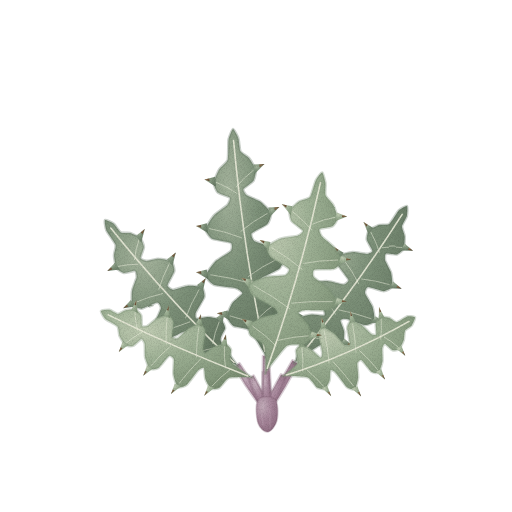
t = 0.00 s
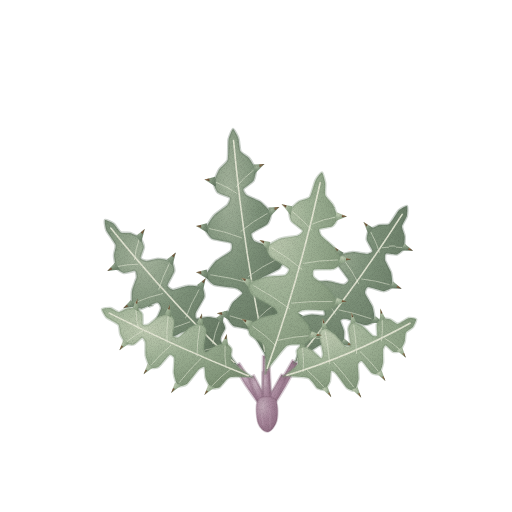
t = 1.43 s
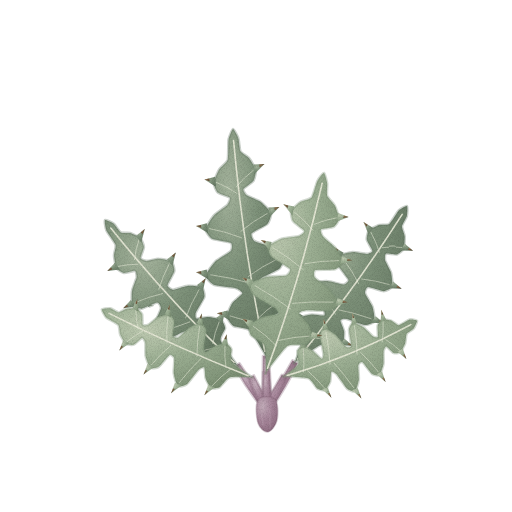
t = 2.85 s
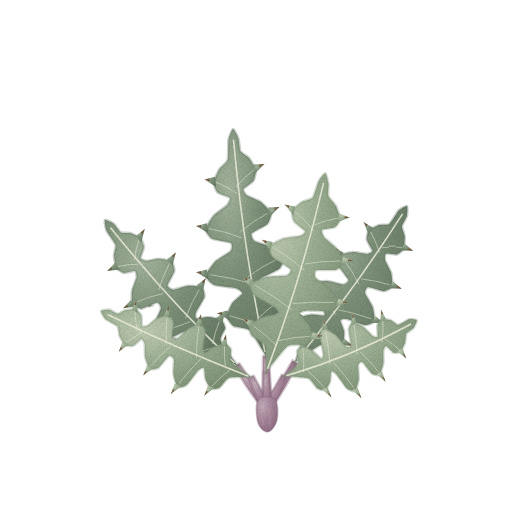
t = 3.80 s
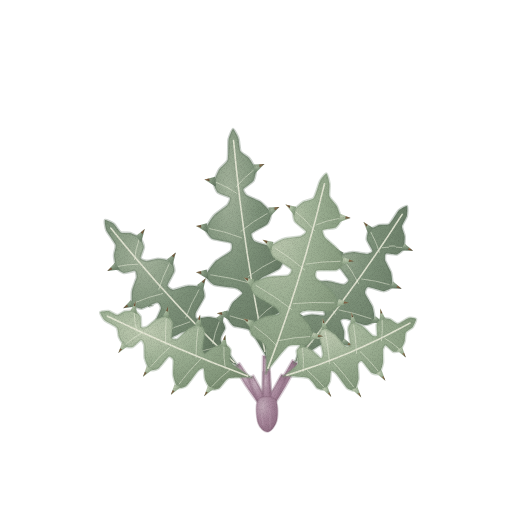
t = 4.75 s
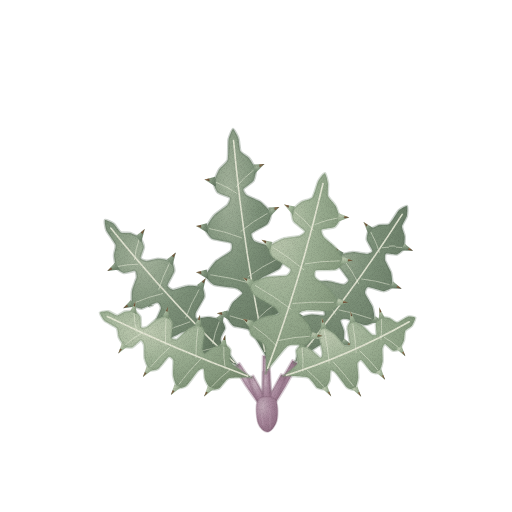
t = 6.18 s

The animated SVG that drew these frames (rendered in a browser with its animation timeline set to each time). Animation: 3 CSS @keyframes rules; one cycle of 7.60 s, repeats indefinitely.

<svg xmlns="http://www.w3.org/2000/svg" viewBox="0 0 512 512" role="img" aria-label="엉겅퀴 — 움직임, 윤곽 없는 수채" data-asset="watercolor-thistle-greens-motion" data-food="thistle-greens" data-style="watercolor" data-variant="motion" stroke-linecap="round" stroke-linejoin="round"><title>엉겅퀴</title><desc>얇고 깊게 갈라진 회녹색 잎 가장자리의 뾰족한 가시와 자줏빛 어린 줄기가 모인 한 줌.</desc><style>[data-asset="watercolor-thistle-greens-motion"] [data-part="left"]{transform-box:view-box;transform-origin:267px 407px;animation:watercolor-thistle-greens-motion-m0 7.6s cubic-bezier(.37,0,.63,1) 0s infinite}[data-asset="watercolor-thistle-greens-motion"] [data-part="right"]{transform-box:view-box;transform-origin:267px 407px;animation:watercolor-thistle-greens-motion-m1 7.6s cubic-bezier(.37,0,.63,1) -2.584s infinite}[data-asset="watercolor-thistle-greens-motion"] [data-part="front"]{transform-box:view-box;transform-origin:267px 407px;animation:watercolor-thistle-greens-motion-m2 7.6s cubic-bezier(.37,0,.63,1) -4.788s infinite}@keyframes watercolor-thistle-greens-motion-m0{0%,100%{rotate:0deg}25%{rotate:0.75deg}75%{rotate:-0.675deg}}@keyframes watercolor-thistle-greens-motion-m1{0%,100%{rotate:0deg}25%{rotate:-0.75deg}75%{rotate:0.675deg}}@keyframes watercolor-thistle-greens-motion-m2{0%,100%{rotate:0deg}25%{rotate:0.6deg}75%{rotate:-0.6deg}}@media (prefers-reduced-motion:reduce){[data-asset="watercolor-thistle-greens-motion"] *{animation:none!important}}</style><defs><radialGradient id="watercolor-thistle-greens-motion-g-stem-soft" cx="0.3" cy="0.26" r="0.84"><stop offset="0" stop-color="#c2acb9"/><stop offset="0.45" stop-color="#a9899d"/><stop offset="0.86" stop-color="#947387"/><stop offset="1" stop-color="#87667a"/></radialGradient><radialGradient id="watercolor-thistle-greens-motion-g-leafBack-soft" cx="0.3" cy="0.26" r="0.84"><stop offset="0" stop-color="#a4b39c"/><stop offset="0.45" stop-color="#7f937b"/><stop offset="0.86" stop-color="#6d806a"/><stop offset="1" stop-color="#627560"/></radialGradient><clipPath id="watercolor-thistle-greens-motion-clip0"><path d="M237 365 C234.8 364.1 216.6 355.4 213.1 354.9 C209.6 354.5 201.2 359.7 199 359.8 C196.9 359.9 190.7 357.8 189.6 356.4 C188.6 355 187.1 346.3 187.1 344.1 C187.1 341.9 189.9 333.7 189.6 332.6 C189.2 331.5 185.3 331.2 183 331.9 C180.8 332.7 167.5 339.9 165 340.4 C162.4 341 155.6 339.4 154.7 337.8 C153.8 336.2 154.4 325.7 154.9 323 C155.5 320.3 160.7 310.2 160.9 308.3 C161.1 306.5 158.9 302.4 157.1 302.5 C155.4 302.5 143.8 308.4 141.6 308.7 C139.3 308.9 133.3 306.7 132.4 305.1 C131.5 303.4 131.6 293.4 132 290.9 C132.3 288.4 136.3 279.3 136.6 277.5 C136.8 275.6 136.2 271.3 135.1 270.9 C133.9 270.5 125.6 273.3 123.9 273 C122.2 272.8 117.3 269.6 116.4 268 C115.5 266.4 114.1 257.7 114 255.6 C113.9 253.4 116.3 247.1 115.6 244.8 C115 242.5 107.4 232.7 106.4 230.4 C105.4 228.1 104.3 220.6 105 220 C105.7 219.4 112.3 222.5 113.8 223.7 C115.2 224.8 119.3 231.5 120.8 232.4 C122.3 233.3 128.4 232.6 130.2 233.1 C132 233.7 139.3 237 140.5 238.3 C141.8 239.6 143.9 245.4 143.9 247.2 C143.9 249 140.4 256.8 140.6 258.1 C140.9 259.4 144.6 260.8 146.3 260.9 C148 261 156.5 258.7 158.8 258.8 C161.2 258.8 170.3 260.5 171.7 261.7 C173.1 262.8 174.7 269 174.3 271.2 C173.9 273.3 167.6 283.6 167.5 285.3 C167.4 287 171.1 289.7 172.9 289.7 C174.7 289.8 184.7 286.1 187.3 285.9 C190 285.6 200.3 286.2 201.9 287.2 C203.4 288.2 204.9 294.5 204.4 296.9 C203.8 299.2 196.5 310.6 195.8 312.6 C195.1 314.6 195.4 318.2 196.5 318.6 C197.7 319 206.1 317 208.4 317.1 C210.6 317.2 219.7 318.9 221.2 320 C222.8 321 225.2 326.4 225.2 328.3 C225.1 330.2 219.6 337 220.7 340.4 C221.7 343.7 235.5 362.7 237 365 C238.5 367.3 239.2 365.9 237 365Z"/></clipPath><linearGradient id="watercolor-thistle-greens-motion-fade3" x1="0" y1="0" x2="1" y2="1"><stop offset="0" stop-color="#627560" stop-opacity="0"/><stop offset="0.4" stop-color="#627560" stop-opacity="0"/><stop offset="1" stop-color="#627560" stop-opacity="0.27"/></linearGradient><radialGradient id="watercolor-thistle-greens-motion-g-thorn-soft" cx="0.3" cy="0.26" r="0.84"><stop offset="0" stop-color="#967855"/><stop offset="0.45" stop-color="#76583d"/><stop offset="0.86" stop-color="#684e37"/><stop offset="1" stop-color="#5f4834"/></radialGradient><clipPath id="watercolor-thistle-greens-motion-clip1"><path d="M295 362 C295.7 359.9 303 342.7 303.1 339.4 C303.2 336.2 296.1 329 295.6 327 C295.2 325 296.6 319.2 298 318.1 C299.5 316.9 308.7 314.7 311.1 314.5 C313.5 314.2 322.9 315.9 324 315.5 C325.2 315 324.7 311.3 323.6 309.2 C322.4 307.2 312.2 295.6 311.1 293.2 C310 290.8 310.3 284.2 311.8 283.1 C313.3 281.9 324.2 280.9 327.2 281.1 C330.1 281.2 341.5 284.6 343.5 284.5 C345.4 284.4 348.9 281.5 348.4 279.8 C348 278 339.1 267.6 338.3 265.4 C337.4 263.2 338 256.7 339.3 255.5 C340.6 254.3 350.2 252.3 352.7 252.1 C355.2 252 364.9 254 366.7 253.9 C368.5 253.8 372.4 252.2 372.4 250.9 C372.4 249.6 367.1 241.6 366.8 239.8 C366.4 237.9 367.7 231.9 368.8 230.6 C369.9 229.2 377.2 225.6 379.1 225 C381 224.4 387.4 225.3 389.2 224 C391 222.6 397.1 212.1 398.7 210.4 C400.3 208.8 406.3 205.5 407 206 C407.7 206.5 407.3 214.4 406.8 216.3 C406.3 218.1 402.2 224.4 402 226.3 C401.8 228.1 404.5 234.4 404.7 236.5 C404.8 238.5 404.4 247.1 403.7 248.8 C403 250.4 398.5 254.1 396.9 254.5 C395.3 255 387 253.2 385.9 253.7 C384.8 254.3 384.7 258.5 385.1 260.3 C385.6 262 390.4 270.4 391.1 272.8 C391.7 275.2 392.9 284.9 392.2 286.6 C391.5 288.3 386 291.2 383.8 291.2 C381.6 291.2 369.8 286.9 368.1 287 C366.4 287.2 364.7 291.4 365.1 293.2 C365.5 295 371.7 304.2 372.5 306.8 C373.4 309.4 375.2 319.5 374.5 321.2 C373.8 322.8 367.5 325.2 364.9 325 C362.4 324.8 348.9 319.3 346.6 318.9 C344.4 318.5 340.6 319.2 340.4 320.4 C340.2 321.5 343.9 329.2 344.1 331.3 C344.4 333.4 344 342.1 343.1 343.6 C342.2 345.1 336.6 347.9 334.5 348.1 C332.5 348.2 324.1 343.8 320.4 345 C316.8 346.3 297.3 360.4 295 362 C292.7 363.6 294.3 364.1 295 362Z"/></clipPath><linearGradient id="watercolor-thistle-greens-motion-fade6" x1="0" y1="0" x2="1" y2="1"><stop offset="0" stop-color="#627560" stop-opacity="0"/><stop offset="0.4" stop-color="#627560" stop-opacity="0"/><stop offset="1" stop-color="#627560" stop-opacity="0.27"/></linearGradient><clipPath id="watercolor-thistle-greens-motion-clip2"><path d="M266 356 C264.5 353.7 253 333.3 250 330.5 C247 327.8 235.6 327.2 233.5 326 C231.3 324.7 226.9 318.6 226.8 316.5 C226.7 314.4 231 305 232.4 302.9 C233.9 300.8 241.9 294.7 242.3 293.4 C242.6 292.1 239.1 289.2 236.5 288.4 C233.9 287.6 216.6 286 213.8 284.8 C211 283.6 205.6 277.7 205.7 275.5 C205.9 273.4 213.2 263.6 215.5 261.3 C217.8 259.1 229.3 252.7 230.7 251 C232.1 249.3 232.6 244 230.9 242.9 C229.1 241.8 214.3 239.9 212 238.7 C209.7 237.4 205.3 231.3 205.5 229.2 C205.7 227 212.1 217.4 214.1 215.2 C216.1 213 225.7 206.8 227.1 205.2 C228.6 203.6 230.7 199 229.9 197.8 C229 196.7 219.3 194 217.8 192.6 C216.3 191.3 213.5 185 213.7 182.8 C213.8 180.7 218 171.3 219.3 169.2 C220.6 167.1 226.8 162.6 227.7 159.9 C228.5 157.2 228.1 142.7 228.5 139.8 C229 137 232.1 129.1 233 129 C233.9 128.9 237.8 136.4 238.4 138.4 C239.1 140.5 239.5 149.5 240.5 151.3 C241.5 153.1 247.7 156.5 249.1 158.2 C250.5 159.9 255.4 167.9 255.8 170 C256.2 172 254.6 179 253.5 180.7 C252.3 182.5 244 187.8 243.4 189.2 C242.8 190.5 245.5 194.4 247.1 195.6 C248.6 196.7 258.3 200.1 260.5 201.7 C262.7 203.3 270.4 210.9 271 213 C271.6 215 269.2 222 267.4 223.9 C265.7 225.7 253 231.6 251.8 233.1 C250.6 234.7 252.4 239.7 254.2 240.9 C255.9 242.1 267.8 245.1 270.5 246.6 C273.1 248.2 282.6 255.5 283.4 257.5 C284.3 259.5 281.6 266.6 279.6 268.5 C277.6 270.4 263.2 276.7 261.2 278.1 C259.2 279.6 257.2 283.2 258.1 284.4 C258.9 285.5 268.2 289.1 270.2 290.7 C272.3 292.3 279.8 299.9 280.6 302 C281.4 304 280.2 310.9 278.9 312.6 C277.6 314.4 267.9 317.4 266.7 321.4 C265.5 325.3 266.1 352.8 266 356 C265.9 359.2 267.5 358.3 266 356Z"/></clipPath><linearGradient id="watercolor-thistle-greens-motion-fade8" x1="0" y1="0" x2="1" y2="1"><stop offset="0" stop-color="#627560" stop-opacity="0"/><stop offset="0.4" stop-color="#627560" stop-opacity="0"/><stop offset="1" stop-color="#627560" stop-opacity="0.27"/></linearGradient><radialGradient id="watercolor-thistle-greens-motion-g-leaf-soft" cx="0.3" cy="0.26" r="0.84"><stop offset="0" stop-color="#becab1"/><stop offset="0.45" stop-color="#9eb195"/><stop offset="0.86" stop-color="#889c80"/><stop offset="1" stop-color="#7b8f73"/></radialGradient><clipPath id="watercolor-thistle-greens-motion-clip3"><path d="M251 377 C249 377.1 232 376.8 229.2 377.8 C226.3 378.8 221 386.8 219.4 387.8 C217.7 388.8 212.2 389.5 211 388.7 C209.7 387.9 206 380.9 205.4 379 C204.7 377.1 204.6 368.8 203.9 368 C203.3 367.2 200.1 368.6 198.5 370.1 C196.9 371.7 188.5 383.4 186.6 385 C184.7 386.5 178.9 388 177.6 387.1 C176.4 386.1 173.8 376.9 173.4 374.3 C173.1 371.8 174.2 360.9 173.8 359.2 C173.4 357.5 170.4 355.1 169 355.9 C167.6 356.7 160.1 366.7 158.3 367.9 C156.6 369.1 151.1 369.8 149.9 368.8 C148.6 367.9 145.6 359.5 145.1 357.2 C144.7 354.9 145 345.6 144.7 343.9 C144.4 342.3 142.5 338.9 141.4 339.1 C140.4 339.3 134.6 345.3 133.1 345.9 C131.6 346.5 126.6 346.1 125.4 345.2 C124.1 344.2 120.3 337.7 119.5 336 C118.8 334.3 118.8 328 117.5 326.4 C116.2 324.8 106.9 320.4 105.4 319 C103.9 317.6 100.6 311.8 101 311 C101.4 310.2 107.9 309.6 109.4 309.8 C110.9 310.1 116.3 313.8 117.8 313.9 C119.3 313.9 124.1 310.6 125.7 310.2 C127.3 309.8 134.3 309.3 135.7 309.8 C137.2 310.2 140.7 314 141.3 315.5 C141.8 317 141.4 325.1 142 326 C142.6 327 146.1 326.5 147.5 325.8 C148.9 325.1 155.1 319.4 157 318.4 C158.9 317.4 166.8 314.8 168.3 315.1 C169.8 315.5 173 320 173.3 322 C173.7 324 171.7 335.4 172.1 336.9 C172.6 338.4 176.3 339 177.8 338.3 C179.3 337.5 186.2 330.1 188.3 328.8 C190.3 327.4 198.8 323.5 200.3 323.7 C201.9 323.9 204.9 328.7 205.2 330.9 C205.4 333.2 203 346.1 203 348.1 C203 350.1 204.3 353.1 205.4 352.9 C206.4 352.8 212.5 347.6 214.4 346.8 C216.2 345.9 223.9 343.7 225.4 344 C227 344.2 230.5 347.9 231 349.6 C231.5 351.3 229.1 359.5 230.9 362 C232.8 364.5 249.2 375.6 251 377 C252.8 378.4 253 376.9 251 377Z"/></clipPath><linearGradient id="watercolor-thistle-greens-motion-fade11" x1="0" y1="0" x2="1" y2="1"><stop offset="0" stop-color="#7b8f73" stop-opacity="0"/><stop offset="0.4" stop-color="#7b8f73" stop-opacity="0"/><stop offset="1" stop-color="#7b8f73" stop-opacity="0.27"/></linearGradient><clipPath id="watercolor-thistle-greens-motion-clip4"><path d="M284 376 C285.3 374.9 296.5 366.4 297.7 364.1 C298.8 361.8 296.3 352.5 296.6 350.8 C297 349.2 300 345.7 301.4 345.7 C302.8 345.6 310.3 349.1 312.1 350.3 C313.8 351.4 320 357.9 321 358.2 C321.9 358.5 322.9 355.5 322.8 353.3 C322.6 351.2 319.3 337 319.4 334.6 C319.4 332.2 321.9 327.4 323.3 327.4 C324.7 327.4 332.9 332.7 334.9 334.3 C336.9 336 343.9 344.9 345.4 345.9 C346.8 346.8 350.2 346.6 350.5 345 C350.7 343.4 347.9 330.7 348.1 328.6 C348.2 326.4 350.8 321.8 352.1 321.6 C353.5 321.4 360.9 324.9 362.7 326.2 C364.5 327.4 370.7 334.2 372 335.1 C373.3 335.9 376.6 336.7 377 335.7 C377.4 334.7 376.3 325.8 376.7 324.2 C377.1 322.5 379.9 318.6 381.2 318.1 C382.4 317.7 388.7 318.7 390.2 319.2 C391.8 319.7 396 323.8 397.7 323.7 C399.4 323.6 407 318.4 408.6 317.9 C410.3 317.5 415.6 318.2 416 319 C416.4 319.8 413.5 325.9 412.6 327.1 C411.7 328.3 406.6 330.9 405.9 332.2 C405.1 333.5 405 339.9 404.5 341.6 C403.9 343.3 400.8 349.8 399.8 350.7 C398.7 351.6 394.4 352.1 393.1 351.6 C391.8 351.1 386.5 345.3 385.6 345.1 C384.7 344.9 383.2 348.2 382.9 349.8 C382.7 351.4 383.3 360.4 383 362.6 C382.6 364.8 380.2 372.8 379.2 373.8 C378.2 374.7 373.3 373.9 371.7 372.8 C370.1 371.6 363.3 361.9 362 361.1 C360.7 360.3 358.1 362.6 357.8 364.2 C357.5 365.8 358.8 376.1 358.5 378.5 C358.3 380.9 356.1 389.4 355 390.3 C354 391.2 348.7 389.5 346.9 387.9 C345.2 386.3 337.4 374.8 335.9 373.3 C334.5 371.7 331.5 370.2 331 370.9 C330.4 371.6 330.4 379.4 329.9 381.1 C329.3 382.8 326.1 388.9 324.9 389.6 C323.8 390.2 318.8 389.1 317.2 388.1 C315.7 387 311.2 379 308.2 377.9 C305.1 376.8 286.2 376.2 284 376 C281.8 375.8 282.7 377.1 284 376Z"/></clipPath><linearGradient id="watercolor-thistle-greens-motion-fade13" x1="0" y1="0" x2="1" y2="1"><stop offset="0" stop-color="#7b8f73" stop-opacity="0"/><stop offset="0.4" stop-color="#7b8f73" stop-opacity="0"/><stop offset="1" stop-color="#7b8f73" stop-opacity="0.27"/></linearGradient><clipPath id="watercolor-thistle-greens-motion-clip5"><path d="M266 372 C265.9 369.6 266.4 349.2 265 345.8 C263.6 342.4 252.3 337.1 250.9 335.2 C249.5 333.3 248.5 326.8 249.6 325.1 C250.7 323.5 260.2 318.1 262.8 317.1 C265.4 316.1 276.9 314.8 278 314 C279.1 313.1 276.9 309.3 274.6 307.6 C272.4 305.8 255.6 297 253.3 294.9 C250.9 292.7 248.3 285.7 249.5 284.1 C250.7 282.4 262.7 277.8 266.1 277 C269.5 276.2 284.1 276.1 286.3 275.4 C288.4 274.6 291.1 270.5 289.8 268.8 C288.5 267.1 273.7 259.1 271.8 257.1 C269.8 255 267.5 248.1 268.5 246.4 C269.5 244.7 279.5 239.5 282.3 238.6 C285.1 237.6 297.1 236.6 299.1 235.9 C301.1 235.2 304.8 232.3 304.2 230.9 C303.7 229.6 294.1 223 292.9 221.1 C291.7 219.3 290.5 212.7 291.2 210.9 C291.9 209.1 298.6 203 300.5 201.8 C302.3 200.5 310 199.4 311.6 197.4 C313.1 195.5 316.4 182.9 317.6 180.6 C318.7 178.4 323.1 172.7 324 173 C324.9 173.3 326.9 181.3 327.2 183.4 C327.5 185.5 326.5 193.7 327.2 195.7 C327.9 197.8 333.7 203.4 334.8 205.5 C335.9 207.6 339.2 216.7 339.1 218.6 C339.1 220.6 335.6 225.8 333.9 226.8 C332.2 227.8 322 228.6 321 229.5 C320 230.4 321.7 235 323 236.6 C324.3 238.3 333.5 245.5 335.4 247.8 C337.2 250.1 342.8 259.8 342.8 261.8 C342.8 263.8 337.7 268.6 335.2 269.3 C332.7 270.1 317.3 269.3 315.4 270 C313.6 270.8 313.5 275.7 314.8 277.4 C316.1 279.2 327.2 286.8 329.4 289.2 C331.5 291.6 338 301.6 338 303.6 C338 305.6 331.9 310 328.8 310.6 C325.8 311.3 308 310 305.2 310.2 C302.5 310.5 298.6 312.5 298.8 313.8 C299.1 315 306.7 321.9 308 324 C309.2 326.1 312.7 335.3 312.4 337.2 C312.1 339.1 307 343.8 304.7 344.6 C302.4 345.4 290.8 343.5 287.3 346 C283.7 348.5 267.9 369.6 266 372 C264.1 374.4 266.1 374.4 266 372Z"/></clipPath><linearGradient id="watercolor-thistle-greens-motion-fade15" x1="0" y1="0" x2="1" y2="1"><stop offset="0" stop-color="#7b8f73" stop-opacity="0"/><stop offset="0.4" stop-color="#7b8f73" stop-opacity="0"/><stop offset="1" stop-color="#7b8f73" stop-opacity="0.27"/></linearGradient><filter id="watercolor-thistle-greens-motion-fx" filterUnits="userSpaceOnUse" x="0" y="0" width="512" height="512" color-interpolation-filters="sRGB"><feTurbulence type="fractalNoise" baseFrequency="0.05" numOctaves="2" seed="7" result="w"/><feDisplacementMap in="SourceGraphic" in2="w" scale="1.4" xChannelSelector="R" yChannelSelector="G" result="d"/><feTurbulence type="fractalNoise" baseFrequency="1.35" numOctaves="2" seed="3" result="n"/><feColorMatrix in="n" type="matrix" values="0 0 0 0 0 0 0 0 0 0 0 0 0 0 0 0.24 0 0 0 -0.101" result="na"/><feComposite in="na" in2="d" operator="in" result="g"/><feMerge><feMergeNode in="d"/><feMergeNode in="g"/></feMerge></filter></defs><g filter="url(#watercolor-thistle-greens-motion-fx)"><g data-part="far-left"><path d="M263.3 409.6 Q247 389.6 234.6 366.7 L239.4 363.3 Q253.1 385.2 270.7 404.4Z" fill="url(#watercolor-thistle-greens-motion-g-stem-soft)" stroke="#87667a" stroke-width="2.6" stroke-opacity="0.32"/><path d="M237 365 C234.8 364.1 216.6 355.4 213.1 354.9 C209.6 354.5 201.2 359.7 199 359.8 C196.9 359.9 190.7 357.8 189.6 356.4 C188.6 355 187.1 346.3 187.1 344.1 C187.1 341.9 189.9 333.7 189.6 332.6 C189.2 331.5 185.3 331.2 183 331.9 C180.8 332.7 167.5 339.9 165 340.4 C162.4 341 155.6 339.4 154.7 337.8 C153.8 336.2 154.4 325.7 154.9 323 C155.5 320.3 160.7 310.2 160.9 308.3 C161.1 306.5 158.9 302.4 157.1 302.5 C155.4 302.5 143.8 308.4 141.6 308.7 C139.3 308.9 133.3 306.7 132.4 305.1 C131.5 303.4 131.6 293.4 132 290.9 C132.3 288.4 136.3 279.3 136.6 277.5 C136.8 275.6 136.2 271.3 135.1 270.9 C133.9 270.5 125.6 273.3 123.9 273 C122.2 272.8 117.3 269.6 116.4 268 C115.5 266.4 114.1 257.7 114 255.6 C113.9 253.4 116.3 247.1 115.6 244.8 C115 242.5 107.4 232.7 106.4 230.4 C105.4 228.1 104.3 220.6 105 220 C105.7 219.4 112.3 222.5 113.8 223.7 C115.2 224.8 119.3 231.5 120.8 232.4 C122.3 233.3 128.4 232.6 130.2 233.1 C132 233.7 139.3 237 140.5 238.3 C141.8 239.6 143.9 245.4 143.9 247.2 C143.9 249 140.4 256.8 140.6 258.1 C140.9 259.4 144.6 260.8 146.3 260.9 C148 261 156.5 258.7 158.8 258.8 C161.2 258.8 170.3 260.5 171.7 261.7 C173.1 262.8 174.7 269 174.3 271.2 C173.9 273.3 167.6 283.6 167.5 285.3 C167.4 287 171.1 289.7 172.9 289.7 C174.7 289.8 184.7 286.1 187.3 285.9 C190 285.6 200.3 286.2 201.9 287.2 C203.4 288.2 204.9 294.5 204.4 296.9 C203.8 299.2 196.5 310.6 195.8 312.6 C195.1 314.6 195.4 318.2 196.5 318.6 C197.7 319 206.1 317 208.4 317.1 C210.6 317.2 219.7 318.9 221.2 320 C222.8 321 225.2 326.4 225.2 328.3 C225.1 330.2 219.6 337 220.7 340.4 C221.7 343.7 235.5 362.7 237 365 C238.5 367.3 239.2 365.9 237 365Z" fill="url(#watercolor-thistle-greens-motion-g-leafBack-soft)" stroke="#627560" stroke-width="2.6" stroke-opacity="0.32"/><g clip-path="url(#watercolor-thistle-greens-motion-clip0)"><path d="M237 365 C234.8 364.1 216.6 355.4 213.1 354.9 C209.6 354.5 201.2 359.7 199 359.8 C196.9 359.9 190.7 357.8 189.6 356.4 C188.6 355 187.1 346.3 187.1 344.1 C187.1 341.9 189.9 333.7 189.6 332.6 C189.2 331.5 185.3 331.2 183 331.9 C180.8 332.7 167.5 339.9 165 340.4 C162.4 341 155.6 339.4 154.7 337.8 C153.8 336.2 154.4 325.7 154.9 323 C155.5 320.3 160.7 310.2 160.9 308.3 C161.1 306.5 158.9 302.4 157.1 302.5 C155.4 302.5 143.8 308.4 141.6 308.7 C139.3 308.9 133.3 306.7 132.4 305.1 C131.5 303.4 131.6 293.4 132 290.9 C132.3 288.4 136.3 279.3 136.6 277.5 C136.8 275.6 136.2 271.3 135.1 270.9 C133.9 270.5 125.6 273.3 123.9 273 C122.2 272.8 117.3 269.6 116.4 268 C115.5 266.4 114.1 257.7 114 255.6 C113.9 253.4 116.3 247.1 115.6 244.8 C115 242.5 107.4 232.7 106.4 230.4 C105.4 228.1 104.3 220.6 105 220 C105.7 219.4 112.3 222.5 113.8 223.7 C115.2 224.8 119.3 231.5 120.8 232.4 C122.3 233.3 128.4 232.6 130.2 233.1 C132 233.7 139.3 237 140.5 238.3 C141.8 239.6 143.9 245.4 143.9 247.2 C143.9 249 140.4 256.8 140.6 258.1 C140.9 259.4 144.6 260.8 146.3 260.9 C148 261 156.5 258.7 158.8 258.8 C161.2 258.8 170.3 260.5 171.7 261.7 C173.1 262.8 174.7 269 174.3 271.2 C173.9 273.3 167.6 283.6 167.5 285.3 C167.4 287 171.1 289.7 172.9 289.7 C174.7 289.8 184.7 286.1 187.3 285.9 C190 285.6 200.3 286.2 201.9 287.2 C203.4 288.2 204.9 294.5 204.4 296.9 C203.8 299.2 196.5 310.6 195.8 312.6 C195.1 314.6 195.4 318.2 196.5 318.6 C197.7 319 206.1 317 208.4 317.1 C210.6 317.2 219.7 318.9 221.2 320 C222.8 321 225.2 326.4 225.2 328.3 C225.1 330.2 219.6 337 220.7 340.4 C221.7 343.7 235.5 362.7 237 365 C238.5 367.3 239.2 365.9 237 365Z" fill="url(#watercolor-thistle-greens-motion-fade3)"/><path d="M234.03 362.40 Q168.47 300.10 110.79 227.99" fill="none" stroke="#eaecda" stroke-width="1.6" opacity="0.9"/><path d="M217.05 347.36 Q204.47 349.53 191.88 354.36" fill="none" stroke="#eaecda" stroke-width="0.7" opacity="0.78"/><path d="M212.80 343.54 Q214.56 332.66 219.17 321.83" fill="none" stroke="#eaecda" stroke-width="0.7" opacity="0.78"/><path d="M189.69 321.89 Q174.15 326.76 157.91 334.91" fill="none" stroke="#eaecda" stroke-width="0.7" opacity="0.78"/><path d="M185.63 317.90 Q190.58 304.11 198.92 289.89" fill="none" stroke="#eaecda" stroke-width="0.7" opacity="0.78"/><path d="M162.54 293.57 Q149.05 296.57 135.11 302.63" fill="none" stroke="#eaecda" stroke-width="0.7" opacity="0.78"/><path d="M158.77 289.31 Q162.51 276.63 169.21 263.90" fill="none" stroke="#eaecda" stroke-width="0.7" opacity="0.78"/><path d="M137.97 264.23 Q127.99 264.04 118.09 266.42" fill="none" stroke="#eaecda" stroke-width="0.7" opacity="0.78"/><path d="M134.46 259.74 Q135.55 249.46 138.93 239.76" fill="none" stroke="#eaecda" stroke-width="0.7" opacity="0.78"/></g><path d="M193.75 357.44 L180.09 359.79 L187.50 351.72Z" fill="url(#watercolor-thistle-greens-motion-g-leafBack-soft)"/><path d="M222.35 323.71 L225.00 311.22 L216.15 317.96Z" fill="url(#watercolor-thistle-greens-motion-g-leafBack-soft)"/><path d="M158.68 338.98 L145.32 341.07 L152.77 332.96Z" fill="url(#watercolor-thistle-greens-motion-g-leafBack-soft)"/><path d="M202.84 291.09 L205.79 278.33 L196.98 285.02Z" fill="url(#watercolor-thistle-greens-motion-g-leafBack-soft)"/><path d="M136.21 306.40 L123.23 308.15 L130.73 299.99Z" fill="url(#watercolor-thistle-greens-motion-g-leafBack-soft)"/><path d="M172.48 265.70 L175.82 252.58 L167.06 259.23Z" fill="url(#watercolor-thistle-greens-motion-g-leafBack-soft)"/><path d="M120.00 269.45 L107.33 270.92 L114.87 262.72Z" fill="url(#watercolor-thistle-greens-motion-g-leafBack-soft)"/><path d="M141.17 242.49 L144.80 229.11 L136.08 235.72Z" fill="url(#watercolor-thistle-greens-motion-g-leafBack-soft)"/><path d="M185.38 357.89 L180.09 359.79 L183.65 356.29Z" fill="url(#watercolor-thistle-greens-motion-g-thorn-soft)"/><path d="M222.89 316.06 L225.00 311.22 L221.16 314.45Z" fill="url(#watercolor-thistle-greens-motion-g-thorn-soft)"/><path d="M150.52 339.25 L145.32 341.07 L148.88 337.57Z" fill="url(#watercolor-thistle-greens-motion-g-thorn-soft)"/><path d="M203.59 283.25 L205.79 278.33 L201.96 281.55Z" fill="url(#watercolor-thistle-greens-motion-g-thorn-soft)"/><path d="M128.32 306.43 L123.23 308.15 L126.80 304.63Z" fill="url(#watercolor-thistle-greens-motion-g-thorn-soft)"/><path d="M173.50 257.61 L175.82 252.58 L171.99 255.80Z" fill="url(#watercolor-thistle-greens-motion-g-thorn-soft)"/><path d="M112.33 269.27 L107.33 270.92 L110.91 267.39Z" fill="url(#watercolor-thistle-greens-motion-g-thorn-soft)"/><path d="M142.41 234.21 L144.80 229.11 L140.99 232.32Z" fill="url(#watercolor-thistle-greens-motion-g-thorn-soft)"/></g><g data-part="far-right"><path d="M263.2 404.6 Q279.7 383.7 292.5 360.4 L297.5 363.6 Q286.1 387.7 270.8 409.4Z" fill="url(#watercolor-thistle-greens-motion-g-stem-soft)" stroke="#87667a" stroke-width="2.6" stroke-opacity="0.32"/><path d="M295 362 C295.7 359.9 303 342.7 303.1 339.4 C303.2 336.2 296.1 329 295.6 327 C295.2 325 296.6 319.2 298 318.1 C299.5 316.9 308.7 314.7 311.1 314.5 C313.5 314.2 322.9 315.9 324 315.5 C325.2 315 324.7 311.3 323.6 309.2 C322.4 307.2 312.2 295.6 311.1 293.2 C310 290.8 310.3 284.2 311.8 283.1 C313.3 281.9 324.2 280.9 327.2 281.1 C330.1 281.2 341.5 284.6 343.5 284.5 C345.4 284.4 348.9 281.5 348.4 279.8 C348 278 339.1 267.6 338.3 265.4 C337.4 263.2 338 256.7 339.3 255.5 C340.6 254.3 350.2 252.3 352.7 252.1 C355.2 252 364.9 254 366.7 253.9 C368.5 253.8 372.4 252.2 372.4 250.9 C372.4 249.6 367.1 241.6 366.8 239.8 C366.4 237.9 367.7 231.9 368.8 230.6 C369.9 229.2 377.2 225.6 379.1 225 C381 224.4 387.4 225.3 389.2 224 C391 222.6 397.1 212.1 398.7 210.4 C400.3 208.8 406.3 205.5 407 206 C407.7 206.5 407.3 214.4 406.8 216.3 C406.3 218.1 402.2 224.4 402 226.3 C401.8 228.1 404.5 234.4 404.7 236.5 C404.8 238.5 404.4 247.1 403.7 248.8 C403 250.4 398.5 254.1 396.9 254.5 C395.3 255 387 253.2 385.9 253.7 C384.8 254.3 384.7 258.5 385.1 260.3 C385.6 262 390.4 270.4 391.1 272.8 C391.7 275.2 392.9 284.9 392.2 286.6 C391.5 288.3 386 291.2 383.8 291.2 C381.6 291.2 369.8 286.9 368.1 287 C366.4 287.2 364.7 291.4 365.1 293.2 C365.5 295 371.7 304.2 372.5 306.8 C373.4 309.4 375.2 319.5 374.5 321.2 C373.8 322.8 367.5 325.2 364.9 325 C362.4 324.8 348.9 319.3 346.6 318.9 C344.4 318.5 340.6 319.2 340.4 320.4 C340.2 321.5 343.9 329.2 344.1 331.3 C344.4 333.4 344 342.1 343.1 343.6 C342.2 345.1 336.6 347.9 334.5 348.1 C332.5 348.2 324.1 343.8 320.4 345 C316.8 346.3 297.3 360.4 295 362 C292.7 363.6 294.3 364.1 295 362Z" fill="url(#watercolor-thistle-greens-motion-g-leafBack-soft)" stroke="#627560" stroke-width="2.6" stroke-opacity="0.32"/><g clip-path="url(#watercolor-thistle-greens-motion-clip1)"><path d="M295 362 C295.7 359.9 303 342.7 303.1 339.4 C303.2 336.2 296.1 329 295.6 327 C295.2 325 296.6 319.2 298 318.1 C299.5 316.9 308.7 314.7 311.1 314.5 C313.5 314.2 322.9 315.9 324 315.5 C325.2 315 324.7 311.3 323.6 309.2 C322.4 307.2 312.2 295.6 311.1 293.2 C310 290.8 310.3 284.2 311.8 283.1 C313.3 281.9 324.2 280.9 327.2 281.1 C330.1 281.2 341.5 284.6 343.5 284.5 C345.4 284.4 348.9 281.5 348.4 279.8 C348 278 339.1 267.6 338.3 265.4 C337.4 263.2 338 256.7 339.3 255.5 C340.6 254.3 350.2 252.3 352.7 252.1 C355.2 252 364.9 254 366.7 253.9 C368.5 253.8 372.4 252.2 372.4 250.9 C372.4 249.6 367.1 241.6 366.8 239.8 C366.4 237.9 367.7 231.9 368.8 230.6 C369.9 229.2 377.2 225.6 379.1 225 C381 224.4 387.4 225.3 389.2 224 C391 222.6 397.1 212.1 398.7 210.4 C400.3 208.8 406.3 205.5 407 206 C407.7 206.5 407.3 214.4 406.8 216.3 C406.3 218.1 402.2 224.4 402 226.3 C401.8 228.1 404.5 234.4 404.7 236.5 C404.8 238.5 404.4 247.1 403.7 248.8 C403 250.4 398.5 254.1 396.9 254.5 C395.3 255 387 253.2 385.9 253.7 C384.8 254.3 384.7 258.5 385.1 260.3 C385.6 262 390.4 270.4 391.1 272.8 C391.7 275.2 392.9 284.9 392.2 286.6 C391.5 288.3 386 291.2 383.8 291.2 C381.6 291.2 369.8 286.9 368.1 287 C366.4 287.2 364.7 291.4 365.1 293.2 C365.5 295 371.7 304.2 372.5 306.8 C373.4 309.4 375.2 319.5 374.5 321.2 C373.8 322.8 367.5 325.2 364.9 325 C362.4 324.8 348.9 319.3 346.6 318.9 C344.4 318.5 340.6 319.2 340.4 320.4 C340.2 321.5 343.9 329.2 344.1 331.3 C344.4 333.4 344 342.1 343.1 343.6 C342.2 345.1 336.6 347.9 334.5 348.1 C332.5 348.2 324.1 343.8 320.4 345 C316.8 346.3 297.3 360.4 295 362 C292.7 363.6 294.3 364.1 295 362Z" fill="url(#watercolor-thistle-greens-motion-fade6)"/><path d="M297.55 359.10 Q353.62 290.61 402.16 214.35" fill="none" stroke="#eaecda" stroke-width="1.6" opacity="0.9"/><path d="M312.13 342.38 Q307.88 331.06 300.63 319.94" fill="none" stroke="#eaecda" stroke-width="0.7" opacity="0.78"/><path d="M315.77 338.14 Q328.09 338.71 340.74 341.88" fill="none" stroke="#eaecda" stroke-width="0.7" opacity="0.78"/><path d="M335.56 314.28 Q327.38 300.14 315.52 285.71" fill="none" stroke="#eaecda" stroke-width="0.7" opacity="0.78"/><path d="M339.02 309.91 Q354.51 312.76 371.06 318.73" fill="none" stroke="#eaecda" stroke-width="0.7" opacity="0.78"/><path d="M358.66 283.59 Q352.14 270.63 342.40 257.73" fill="none" stroke="#eaecda" stroke-width="0.7" opacity="0.78"/><path d="M361.85 279.03 Q375.19 280.33 389.33 284.56" fill="none" stroke="#eaecda" stroke-width="0.7" opacity="0.78"/><path d="M379.40 252.38 Q376.28 241.87 370.80 232.02" fill="none" stroke="#eaecda" stroke-width="0.7" opacity="0.78"/><path d="M382.35 247.64 Q392.00 246.30 401.86 247.46" fill="none" stroke="#eaecda" stroke-width="0.7" opacity="0.78"/></g><path d="M297.41 321.89 L293.21 309.89 L302.76 315.56Z" fill="url(#watercolor-thistle-greens-motion-g-leafBack-soft)"/><path d="M339.27 345.08 L352.90 345.88 L344.58 338.73Z" fill="url(#watercolor-thistle-greens-motion-g-leafBack-soft)"/><path d="M311.31 286.95 L306.84 274.75 L316.36 280.40Z" fill="url(#watercolor-thistle-greens-motion-g-leafBack-soft)"/><path d="M370.74 322.76 L384.09 323.36 L375.73 316.17Z" fill="url(#watercolor-thistle-greens-motion-g-leafBack-soft)"/><path d="M338.97 259.52 L334.13 247.07 L343.60 252.68Z" fill="url(#watercolor-thistle-greens-motion-g-leafBack-soft)"/><path d="M388.64 288.33 L401.62 288.67 L393.21 281.45Z" fill="url(#watercolor-thistle-greens-motion-g-leafBack-soft)"/><path d="M368.61 234.71 L363.49 222.04 L372.92 227.63Z" fill="url(#watercolor-thistle-greens-motion-g-leafBack-soft)"/><path d="M400.28 250.58 L412.99 250.73 L404.55 243.48Z" fill="url(#watercolor-thistle-greens-motion-g-leafBack-soft)"/><path d="M295.91 314.42 L293.21 309.89 L297.39 312.65Z" fill="url(#watercolor-thistle-greens-motion-g-thorn-soft)"/><path d="M347.48 344.60 L352.90 345.88 L348.96 342.82Z" fill="url(#watercolor-thistle-greens-motion-g-thorn-soft)"/><path d="M309.62 279.35 L306.84 274.75 L311.02 277.52Z" fill="url(#watercolor-thistle-greens-motion-g-thorn-soft)"/><path d="M378.76 322.13 L384.09 323.36 L380.14 320.29Z" fill="url(#watercolor-thistle-greens-motion-g-thorn-soft)"/><path d="M337.01 251.73 L334.13 247.07 L338.30 249.82Z" fill="url(#watercolor-thistle-greens-motion-g-thorn-soft)"/><path d="M396.39 287.51 L401.62 288.67 L397.67 285.59Z" fill="url(#watercolor-thistle-greens-motion-g-thorn-soft)"/><path d="M366.45 226.77 L363.49 222.04 L367.65 224.79Z" fill="url(#watercolor-thistle-greens-motion-g-thorn-soft)"/><path d="M407.84 249.63 L412.99 250.73 L409.03 247.64Z" fill="url(#watercolor-thistle-greens-motion-g-thorn-soft)"/></g><g data-part="center-back"><path d="M262.5 407.1 Q262.7 381.6 263 356.1 L269 355.9 Q270.2 381.4 271.5 406.9Z" fill="url(#watercolor-thistle-greens-motion-g-stem-soft)" stroke="#87667a" stroke-width="2.6" stroke-opacity="0.32"/><path d="M266 356 C264.5 353.7 253 333.3 250 330.5 C247 327.8 235.6 327.2 233.5 326 C231.3 324.7 226.9 318.6 226.8 316.5 C226.7 314.4 231 305 232.4 302.9 C233.9 300.8 241.9 294.7 242.3 293.4 C242.6 292.1 239.1 289.2 236.5 288.4 C233.9 287.6 216.6 286 213.8 284.8 C211 283.6 205.6 277.7 205.7 275.5 C205.9 273.4 213.2 263.6 215.5 261.3 C217.8 259.1 229.3 252.7 230.7 251 C232.1 249.3 232.6 244 230.9 242.9 C229.1 241.8 214.3 239.9 212 238.7 C209.7 237.4 205.3 231.3 205.5 229.2 C205.7 227 212.1 217.4 214.1 215.2 C216.1 213 225.7 206.8 227.1 205.2 C228.6 203.6 230.7 199 229.9 197.8 C229 196.7 219.3 194 217.8 192.6 C216.3 191.3 213.5 185 213.7 182.8 C213.8 180.7 218 171.3 219.3 169.2 C220.6 167.1 226.8 162.6 227.7 159.9 C228.5 157.2 228.1 142.7 228.5 139.8 C229 137 232.1 129.1 233 129 C233.9 128.9 237.8 136.4 238.4 138.4 C239.1 140.5 239.5 149.5 240.5 151.3 C241.5 153.1 247.7 156.5 249.1 158.2 C250.5 159.9 255.4 167.9 255.8 170 C256.2 172 254.6 179 253.5 180.7 C252.3 182.5 244 187.8 243.4 189.2 C242.8 190.5 245.5 194.4 247.1 195.6 C248.6 196.7 258.3 200.1 260.5 201.7 C262.7 203.3 270.4 210.9 271 213 C271.6 215 269.2 222 267.4 223.9 C265.7 225.7 253 231.6 251.8 233.1 C250.6 234.7 252.4 239.7 254.2 240.9 C255.9 242.1 267.8 245.1 270.5 246.6 C273.1 248.2 282.6 255.5 283.4 257.5 C284.3 259.5 281.6 266.6 279.6 268.5 C277.6 270.4 263.2 276.7 261.2 278.1 C259.2 279.6 257.2 283.2 258.1 284.4 C258.9 285.5 268.2 289.1 270.2 290.7 C272.3 292.3 279.8 299.9 280.6 302 C281.4 304 280.2 310.9 278.9 312.6 C277.6 314.4 267.9 317.4 266.7 321.4 C265.5 325.3 266.1 352.8 266 356 C265.9 359.2 267.5 358.3 266 356Z" fill="url(#watercolor-thistle-greens-motion-g-leafBack-soft)" stroke="#627560" stroke-width="2.6" stroke-opacity="0.32"/><g clip-path="url(#watercolor-thistle-greens-motion-clip2)"><path d="M266 356 C264.5 353.7 253 333.3 250 330.5 C247 327.8 235.6 327.2 233.5 326 C231.3 324.7 226.9 318.6 226.8 316.5 C226.7 314.4 231 305 232.4 302.9 C233.9 300.8 241.9 294.7 242.3 293.4 C242.6 292.1 239.1 289.2 236.5 288.4 C233.9 287.6 216.6 286 213.8 284.8 C211 283.6 205.6 277.7 205.7 275.5 C205.9 273.4 213.2 263.6 215.5 261.3 C217.8 259.1 229.3 252.7 230.7 251 C232.1 249.3 232.6 244 230.9 242.9 C229.1 241.8 214.3 239.9 212 238.7 C209.7 237.4 205.3 231.3 205.5 229.2 C205.7 227 212.1 217.4 214.1 215.2 C216.1 213 225.7 206.8 227.1 205.2 C228.6 203.6 230.7 199 229.9 197.8 C229 196.7 219.3 194 217.8 192.6 C216.3 191.3 213.5 185 213.7 182.8 C213.8 180.7 218 171.3 219.3 169.2 C220.6 167.1 226.8 162.6 227.7 159.9 C228.5 157.2 228.1 142.7 228.5 139.8 C229 137 232.1 129.1 233 129 C233.9 128.9 237.8 136.4 238.4 138.4 C239.1 140.5 239.5 149.5 240.5 151.3 C241.5 153.1 247.7 156.5 249.1 158.2 C250.5 159.9 255.4 167.9 255.8 170 C256.2 172 254.6 179 253.5 180.7 C252.3 182.5 244 187.8 243.4 189.2 C242.8 190.5 245.5 194.4 247.1 195.6 C248.6 196.7 258.3 200.1 260.5 201.7 C262.7 203.3 270.4 210.9 271 213 C271.6 215 269.2 222 267.4 223.9 C265.7 225.7 253 231.6 251.8 233.1 C250.6 234.7 252.4 239.7 254.2 240.9 C255.9 242.1 267.8 245.1 270.5 246.6 C273.1 248.2 282.6 255.5 283.4 257.5 C284.3 259.5 281.6 266.6 279.6 268.5 C277.6 270.4 263.2 276.7 261.2 278.1 C259.2 279.6 257.2 283.2 258.1 284.4 C258.9 285.5 268.2 289.1 270.2 290.7 C272.3 292.3 279.8 299.9 280.6 302 C281.4 304 280.2 310.9 278.9 312.6 C277.6 314.4 267.9 317.4 266.7 321.4 C265.5 325.3 266.1 352.8 266 356 C265.9 359.2 267.5 358.3 266 356Z" fill="url(#watercolor-thistle-greens-motion-fade8)"/><path d="M264.91 351.52 Q243.25 248.05 233.57 140.51" fill="none" stroke="#eaecda" stroke-width="1.6" opacity="0.9"/><path d="M258.69 325.77 Q245.36 319.59 230.28 315.99" fill="none" stroke="#eaecda" stroke-width="0.7" opacity="0.78"/><path d="M257.17 319.27 Q265.96 309.88 277.40 302.42" fill="none" stroke="#eaecda" stroke-width="0.7" opacity="0.78"/><path d="M249.37 283.08 Q231.42 277.58 210.67 274.80" fill="none" stroke="#eaecda" stroke-width="0.7" opacity="0.78"/><path d="M248.11 276.54 Q261.77 266.45 278.91 258.16" fill="none" stroke="#eaecda" stroke-width="0.7" opacity="0.78"/><path d="M241.77 237.83 Q226.92 231.88 209.66 228.59" fill="none" stroke="#eaecda" stroke-width="0.7" opacity="0.78"/><path d="M240.89 231.23 Q252.60 221.42 267.18 213.50" fill="none" stroke="#eaecda" stroke-width="0.7" opacity="0.78"/><path d="M236.90 193.34 Q227.39 186.61 216.33 182.42" fill="none" stroke="#eaecda" stroke-width="0.7" opacity="0.78"/><path d="M236.37 186.69 Q243.94 177.48 253.35 170.32" fill="none" stroke="#eaecda" stroke-width="0.7" opacity="0.78"/></g><path d="M229.73 320.24 L216.92 313.30 L227.56 310.59Z" fill="url(#watercolor-thistle-greens-motion-g-leafBack-soft)"/><path d="M279.49 306.29 L288.50 296.17 L277.37 296.63Z" fill="url(#watercolor-thistle-greens-motion-g-leafBack-soft)"/><path d="M208.47 279.29 L196.04 272.29 L206.73 269.58Z" fill="url(#watercolor-thistle-greens-motion-g-leafBack-soft)"/><path d="M282.17 261.86 L291.59 251.68 L280.52 252.13Z" fill="url(#watercolor-thistle-greens-motion-g-leafBack-soft)"/><path d="M208.00 233.00 L196.08 225.93 L206.83 223.20Z" fill="url(#watercolor-thistle-greens-motion-g-leafBack-soft)"/><path d="M269.48 217.34 L279.40 207.09 L268.39 207.53Z" fill="url(#watercolor-thistle-greens-motion-g-leafBack-soft)"/><path d="M215.95 186.65 L204.45 179.51 L215.25 176.78Z" fill="url(#watercolor-thistle-greens-motion-g-leafBack-soft)"/><path d="M254.09 174.38 L264.41 164.07 L253.45 164.51Z" fill="url(#watercolor-thistle-greens-motion-g-leafBack-soft)"/><path d="M222.42 315.05 L216.92 313.30 L221.82 312.35Z" fill="url(#watercolor-thistle-greens-motion-g-thorn-soft)"/><path d="M284.09 299.36 L288.50 296.17 L283.50 296.67Z" fill="url(#watercolor-thistle-greens-motion-g-thorn-soft)"/><path d="M201.42 274.06 L196.04 272.29 L200.95 271.35Z" fill="url(#watercolor-thistle-greens-motion-g-thorn-soft)"/><path d="M287.06 254.89 L291.59 251.68 L286.60 252.17Z" fill="url(#watercolor-thistle-greens-motion-g-thorn-soft)"/><path d="M201.31 227.72 L196.08 225.93 L201.00 224.98Z" fill="url(#watercolor-thistle-greens-motion-g-thorn-soft)"/><path d="M274.72 210.32 L279.40 207.09 L274.43 207.58Z" fill="url(#watercolor-thistle-greens-motion-g-thorn-soft)"/><path d="M209.56 181.32 L204.45 179.51 L209.38 178.56Z" fill="url(#watercolor-thistle-greens-motion-g-thorn-soft)"/><path d="M259.62 167.32 L264.41 164.07 L259.44 164.56Z" fill="url(#watercolor-thistle-greens-motion-g-thorn-soft)"/></g><g data-part="left"><path d="M263 409.1 Q254.6 394.4 248.4 378.4 L253.6 375.6 Q261.2 390.8 271 404.9Z" fill="url(#watercolor-thistle-greens-motion-g-stem-soft)" stroke="#87667a" stroke-width="2.6" stroke-opacity="0.32"/><path d="M251 377 C249 377.1 232 376.8 229.2 377.8 C226.3 378.8 221 386.8 219.4 387.8 C217.7 388.8 212.2 389.5 211 388.7 C209.7 387.9 206 380.9 205.4 379 C204.7 377.1 204.6 368.8 203.9 368 C203.3 367.2 200.1 368.6 198.5 370.1 C196.9 371.7 188.5 383.4 186.6 385 C184.7 386.5 178.9 388 177.6 387.1 C176.4 386.1 173.8 376.9 173.4 374.3 C173.1 371.8 174.2 360.9 173.8 359.2 C173.4 357.5 170.4 355.1 169 355.9 C167.6 356.7 160.1 366.7 158.3 367.9 C156.6 369.1 151.1 369.8 149.9 368.8 C148.6 367.9 145.6 359.5 145.1 357.2 C144.7 354.9 145 345.6 144.7 343.9 C144.4 342.3 142.5 338.9 141.4 339.1 C140.4 339.3 134.6 345.3 133.1 345.9 C131.6 346.5 126.6 346.1 125.4 345.2 C124.1 344.2 120.3 337.7 119.5 336 C118.8 334.3 118.8 328 117.5 326.4 C116.2 324.8 106.9 320.4 105.4 319 C103.9 317.6 100.6 311.8 101 311 C101.4 310.2 107.9 309.6 109.4 309.8 C110.9 310.1 116.3 313.8 117.8 313.9 C119.3 313.9 124.1 310.6 125.7 310.2 C127.3 309.8 134.3 309.3 135.7 309.8 C137.2 310.2 140.7 314 141.3 315.5 C141.8 317 141.4 325.1 142 326 C142.6 327 146.1 326.5 147.5 325.8 C148.9 325.1 155.1 319.4 157 318.4 C158.9 317.4 166.8 314.8 168.3 315.1 C169.8 315.5 173 320 173.3 322 C173.7 324 171.7 335.4 172.1 336.9 C172.6 338.4 176.3 339 177.8 338.3 C179.3 337.5 186.2 330.1 188.3 328.8 C190.3 327.4 198.8 323.5 200.3 323.7 C201.9 323.9 204.9 328.7 205.2 330.9 C205.4 333.2 203 346.1 203 348.1 C203 350.1 204.3 353.1 205.4 352.9 C206.4 352.8 212.5 347.6 214.4 346.8 C216.2 345.9 223.9 343.7 225.4 344 C227 344.2 230.5 347.9 231 349.6 C231.5 351.3 229.1 359.5 230.9 362 C232.8 364.5 249.2 375.6 251 377 C252.8 378.4 253 376.9 251 377Z" fill="url(#watercolor-thistle-greens-motion-g-leaf-soft)" stroke="#7b8f73" stroke-width="2.6" stroke-opacity="0.32"/><g clip-path="url(#watercolor-thistle-greens-motion-clip3)"><path d="M251 377 C249 377.1 232 376.8 229.2 377.8 C226.3 378.8 221 386.8 219.4 387.8 C217.7 388.8 212.2 389.5 211 388.7 C209.7 387.9 206 380.9 205.4 379 C204.7 377.1 204.6 368.8 203.9 368 C203.3 367.2 200.1 368.6 198.5 370.1 C196.9 371.7 188.5 383.4 186.6 385 C184.7 386.5 178.9 388 177.6 387.1 C176.4 386.1 173.8 376.9 173.4 374.3 C173.1 371.8 174.2 360.9 173.8 359.2 C173.4 357.5 170.4 355.1 169 355.9 C167.6 356.7 160.1 366.7 158.3 367.9 C156.6 369.1 151.1 369.8 149.9 368.8 C148.6 367.9 145.6 359.5 145.1 357.2 C144.7 354.9 145 345.6 144.7 343.9 C144.4 342.3 142.5 338.9 141.4 339.1 C140.4 339.3 134.6 345.3 133.1 345.9 C131.6 346.5 126.6 346.1 125.4 345.2 C124.1 344.2 120.3 337.7 119.5 336 C118.8 334.3 118.8 328 117.5 326.4 C116.2 324.8 106.9 320.4 105.4 319 C103.9 317.6 100.6 311.8 101 311 C101.4 310.2 107.9 309.6 109.4 309.8 C110.9 310.1 116.3 313.8 117.8 313.9 C119.3 313.9 124.1 310.6 125.7 310.2 C127.3 309.8 134.3 309.3 135.7 309.8 C137.2 310.2 140.7 314 141.3 315.5 C141.8 317 141.4 325.1 142 326 C142.6 327 146.1 326.5 147.5 325.8 C148.9 325.1 155.1 319.4 157 318.4 C158.9 317.4 166.8 314.8 168.3 315.1 C169.8 315.5 173 320 173.3 322 C173.7 324 171.7 335.4 172.1 336.9 C172.6 338.4 176.3 339 177.8 338.3 C179.3 337.5 186.2 330.1 188.3 328.8 C190.3 327.4 198.8 323.5 200.3 323.7 C201.9 323.9 204.9 328.7 205.2 330.9 C205.4 333.2 203 346.1 203 348.1 C203 350.1 204.3 353.1 205.4 352.9 C206.4 352.8 212.5 347.6 214.4 346.8 C216.2 345.9 223.9 343.7 225.4 344 C227 344.2 230.5 347.9 231 349.6 C231.5 351.3 229.1 359.5 230.9 362 C232.8 364.5 249.2 375.6 251 377 C252.8 378.4 253 376.9 251 377Z" fill="url(#watercolor-thistle-greens-motion-fade11)"/><path d="M247.90 375.91 Q177.39 348.97 108.25 314.87" fill="none" stroke="#eaecda" stroke-width="1.6" opacity="0.9"/><path d="M230.09 369.60 Q220.73 376.61 212.14 385.97" fill="none" stroke="#eaecda" stroke-width="0.7" opacity="0.78"/><path d="M225.61 367.98 Q223.84 357.76 224.35 346.43" fill="none" stroke="#eaecda" stroke-width="0.7" opacity="0.78"/><path d="M200.88 358.67 Q189.90 369.37 179.34 383.21" fill="none" stroke="#eaecda" stroke-width="0.7" opacity="0.78"/><path d="M196.46 356.92 Q196.32 342.98 198.76 327.27" fill="none" stroke="#eaecda" stroke-width="0.7" opacity="0.78"/><path d="M170.64 346.00 Q160.68 354.40 151.28 365.60" fill="none" stroke="#eaecda" stroke-width="0.7" opacity="0.78"/><path d="M166.31 344.04 Q165.46 331.74 166.98 318.12" fill="none" stroke="#eaecda" stroke-width="0.7" opacity="0.78"/><path d="M141.76 332.30 Q133.58 336.64 126.27 343.08" fill="none" stroke="#eaecda" stroke-width="0.7" opacity="0.78"/><path d="M137.51 330.16 Q135.19 321.19 134.90 311.67" fill="none" stroke="#eaecda" stroke-width="0.7" opacity="0.78"/></g><path d="M214.54 387.85 L204.25 395.76 L207.91 385.41Z" fill="url(#watercolor-thistle-greens-motion-g-leaf-soft)"/><path d="M227.40 346.81 L225.98 334.57 L220.79 344.35Z" fill="url(#watercolor-thistle-greens-motion-g-leaf-soft)"/><path d="M181.19 386.33 L170.99 394.04 L174.66 383.66Z" fill="url(#watercolor-thistle-greens-motion-g-leaf-soft)"/><path d="M202.24 326.69 L200.92 314.23 L195.73 323.98Z" fill="url(#watercolor-thistle-greens-motion-g-leaf-soft)"/><path d="M153.34 368.24 L143.26 375.68 L146.95 365.26Z" fill="url(#watercolor-thistle-greens-motion-g-leaf-soft)"/><path d="M170.15 318.23 L168.95 305.50 L163.78 315.22Z" fill="url(#watercolor-thistle-greens-motion-g-leaf-soft)"/><path d="M128.80 344.67 L118.82 351.89 L122.52 341.44Z" fill="url(#watercolor-thistle-greens-motion-g-leaf-soft)"/><path d="M137.56 312.94 L136.45 300.01 L131.29 309.70Z" fill="url(#watercolor-thistle-greens-motion-g-leaf-soft)"/><path d="M207.96 391.81 L204.25 395.76 L206.11 391.13Z" fill="url(#watercolor-thistle-greens-motion-g-thorn-soft)"/><path d="M225.66 339.78 L225.98 334.57 L223.82 339.09Z" fill="url(#watercolor-thistle-greens-motion-g-thorn-soft)"/><path d="M174.67 390.15 L170.99 394.04 L172.85 389.40Z" fill="url(#watercolor-thistle-greens-motion-g-thorn-soft)"/><path d="M200.57 319.50 L200.92 314.23 L198.75 318.74Z" fill="url(#watercolor-thistle-greens-motion-g-thorn-soft)"/><path d="M146.91 371.87 L143.26 375.68 L145.13 371.04Z" fill="url(#watercolor-thistle-greens-motion-g-thorn-soft)"/><path d="M168.56 310.85 L168.95 305.50 L166.79 310.01Z" fill="url(#watercolor-thistle-greens-motion-g-thorn-soft)"/><path d="M122.44 348.14 L118.82 351.89 L120.68 347.24Z" fill="url(#watercolor-thistle-greens-motion-g-thorn-soft)"/><path d="M136.04 305.42 L136.45 300.01 L134.29 304.51Z" fill="url(#watercolor-thistle-greens-motion-g-thorn-soft)"/></g><g data-part="right"><path d="M263.1 404.8 Q273.4 390.4 281.4 374.6 L286.6 377.4 Q280 394 270.9 409.2Z" fill="url(#watercolor-thistle-greens-motion-g-stem-soft)" stroke="#87667a" stroke-width="2.6" stroke-opacity="0.32"/><path d="M284 376 C285.3 374.9 296.5 366.4 297.7 364.1 C298.8 361.8 296.3 352.5 296.6 350.8 C297 349.2 300 345.7 301.4 345.7 C302.8 345.6 310.3 349.1 312.1 350.3 C313.8 351.4 320 357.9 321 358.2 C321.9 358.5 322.9 355.5 322.8 353.3 C322.6 351.2 319.3 337 319.4 334.6 C319.4 332.2 321.9 327.4 323.3 327.4 C324.7 327.4 332.9 332.7 334.9 334.3 C336.9 336 343.9 344.9 345.4 345.9 C346.8 346.8 350.2 346.6 350.5 345 C350.7 343.4 347.9 330.7 348.1 328.6 C348.2 326.4 350.8 321.8 352.1 321.6 C353.5 321.4 360.9 324.9 362.7 326.2 C364.5 327.4 370.7 334.2 372 335.1 C373.3 335.9 376.6 336.7 377 335.7 C377.4 334.7 376.3 325.8 376.7 324.2 C377.1 322.5 379.9 318.6 381.2 318.1 C382.4 317.7 388.7 318.7 390.2 319.2 C391.8 319.7 396 323.8 397.7 323.7 C399.4 323.6 407 318.4 408.6 317.9 C410.3 317.5 415.6 318.2 416 319 C416.4 319.8 413.5 325.9 412.6 327.1 C411.7 328.3 406.6 330.9 405.9 332.2 C405.1 333.5 405 339.9 404.5 341.6 C403.9 343.3 400.8 349.8 399.8 350.7 C398.7 351.6 394.4 352.1 393.1 351.6 C391.8 351.1 386.5 345.3 385.6 345.1 C384.7 344.9 383.2 348.2 382.9 349.8 C382.7 351.4 383.3 360.4 383 362.6 C382.6 364.8 380.2 372.8 379.2 373.8 C378.2 374.7 373.3 373.9 371.7 372.8 C370.1 371.6 363.3 361.9 362 361.1 C360.7 360.3 358.1 362.6 357.8 364.2 C357.5 365.8 358.8 376.1 358.5 378.5 C358.3 380.9 356.1 389.4 355 390.3 C354 391.2 348.7 389.5 346.9 387.9 C345.2 386.3 337.4 374.8 335.9 373.3 C334.5 371.7 331.5 370.2 331 370.9 C330.4 371.6 330.4 379.4 329.9 381.1 C329.3 382.8 326.1 388.9 324.9 389.6 C323.8 390.2 318.8 389.1 317.2 388.1 C315.7 387 311.2 379 308.2 377.9 C305.1 376.8 286.2 376.2 284 376 C281.8 375.8 282.7 377.1 284 376Z" fill="url(#watercolor-thistle-greens-motion-g-leaf-soft)" stroke="#7b8f73" stroke-width="2.6" stroke-opacity="0.32"/><g clip-path="url(#watercolor-thistle-greens-motion-clip4)"><path d="M284 376 C285.3 374.9 296.5 366.4 297.7 364.1 C298.8 361.8 296.3 352.5 296.6 350.8 C297 349.2 300 345.7 301.4 345.7 C302.8 345.6 310.3 349.1 312.1 350.3 C313.8 351.4 320 357.9 321 358.2 C321.9 358.5 322.9 355.5 322.8 353.3 C322.6 351.2 319.3 337 319.4 334.6 C319.4 332.2 321.9 327.4 323.3 327.4 C324.7 327.4 332.9 332.7 334.9 334.3 C336.9 336 343.9 344.9 345.4 345.9 C346.8 346.8 350.2 346.6 350.5 345 C350.7 343.4 347.9 330.7 348.1 328.6 C348.2 326.4 350.8 321.8 352.1 321.6 C353.5 321.4 360.9 324.9 362.7 326.2 C364.5 327.4 370.7 334.2 372 335.1 C373.3 335.9 376.6 336.7 377 335.7 C377.4 334.7 376.3 325.8 376.7 324.2 C377.1 322.5 379.9 318.6 381.2 318.1 C382.4 317.7 388.7 318.7 390.2 319.2 C391.8 319.7 396 323.8 397.7 323.7 C399.4 323.6 407 318.4 408.6 317.9 C410.3 317.5 415.6 318.2 416 319 C416.4 319.8 413.5 325.9 412.6 327.1 C411.7 328.3 406.6 330.9 405.9 332.2 C405.1 333.5 405 339.9 404.5 341.6 C403.9 343.3 400.8 349.8 399.8 350.7 C398.7 351.6 394.4 352.1 393.1 351.6 C391.8 351.1 386.5 345.3 385.6 345.1 C384.7 344.9 383.2 348.2 382.9 349.8 C382.7 351.4 383.3 360.4 383 362.6 C382.6 364.8 380.2 372.8 379.2 373.8 C378.2 374.7 373.3 373.9 371.7 372.8 C370.1 371.6 363.3 361.9 362 361.1 C360.7 360.3 358.1 362.6 357.8 364.2 C357.5 365.8 358.8 376.1 358.5 378.5 C358.3 380.9 356.1 389.4 355 390.3 C354 391.2 348.7 389.5 346.9 387.9 C345.2 386.3 337.4 374.8 335.9 373.3 C334.5 371.7 331.5 370.2 331 370.9 C330.4 371.6 330.4 379.4 329.9 381.1 C329.3 382.8 326.1 388.9 324.9 389.6 C323.8 390.2 318.8 389.1 317.2 388.1 C315.7 387 311.2 379 308.2 377.9 C305.1 376.8 286.2 376.2 284 376 C281.8 375.8 282.7 377.1 284 376Z" fill="url(#watercolor-thistle-greens-motion-fade13)"/><path d="M286.84 375.32 Q350.53 355.97 409.90 323.00" fill="none" stroke="#eaecda" stroke-width="1.6" opacity="0.9"/><path d="M303.13 371.33 Q304.00 360.67 302.65 348.47" fill="none" stroke="#eaecda" stroke-width="0.7" opacity="0.78"/><path d="M307.21 370.27 Q315.85 377.59 323.82 386.97" fill="none" stroke="#eaecda" stroke-width="0.7" opacity="0.78"/><path d="M329.60 363.74 Q328.60 348.72 325.05 331.44" fill="none" stroke="#eaecda" stroke-width="0.7" opacity="0.78"/><path d="M333.57 362.41 Q343.65 373.06 353.42 386.61" fill="none" stroke="#eaecda" stroke-width="0.7" opacity="0.78"/><path d="M356.46 353.40 Q356.17 340.04 353.58 324.97" fill="none" stroke="#eaecda" stroke-width="0.7" opacity="0.78"/><path d="M360.25 351.66 Q369.27 359.84 377.86 370.67" fill="none" stroke="#eaecda" stroke-width="0.7" opacity="0.78"/><path d="M381.48 340.62 Q382.74 330.84 382.11 320.30" fill="none" stroke="#eaecda" stroke-width="0.7" opacity="0.78"/><path d="M385.12 338.52 Q392.35 342.58 398.90 348.68" fill="none" stroke="#eaecda" stroke-width="0.7" opacity="0.78"/></g><path d="M299.70 348.17 L300.67 336.62 L305.73 346.52Z" fill="url(#watercolor-thistle-greens-motion-g-leaf-soft)"/><path d="M321.63 388.43 L331.29 397.03 L327.63 386.73Z" fill="url(#watercolor-thistle-greens-motion-g-leaf-soft)"/><path d="M321.67 330.12 L322.45 318.16 L327.49 328.01Z" fill="url(#watercolor-thistle-greens-motion-g-leaf-soft)"/><path d="M351.80 389.38 L361.27 397.54 L357.58 387.18Z" fill="url(#watercolor-thistle-greens-motion-g-leaf-soft)"/><path d="M350.58 324.55 L351.14 312.05 L356.14 321.83Z" fill="url(#watercolor-thistle-greens-motion-g-leaf-soft)"/><path d="M376.09 373.10 L385.33 380.72 L381.61 370.29Z" fill="url(#watercolor-thistle-greens-motion-g-leaf-soft)"/><path d="M379.72 321.30 L380.08 308.36 L385.06 318.08Z" fill="url(#watercolor-thistle-greens-motion-g-leaf-soft)"/><path d="M396.74 350.21 L405.81 357.42 L402.06 346.93Z" fill="url(#watercolor-thistle-greens-motion-g-leaf-soft)"/><path d="M301.11 341.63 L300.67 336.62 L302.79 341.17Z" fill="url(#watercolor-thistle-greens-motion-g-thorn-soft)"/><path d="M327.78 392.88 L331.29 397.03 L329.45 392.40Z" fill="url(#watercolor-thistle-greens-motion-g-thorn-soft)"/><path d="M322.95 323.30 L322.45 318.16 L324.57 322.70Z" fill="url(#watercolor-thistle-greens-motion-g-thorn-soft)"/><path d="M357.81 393.52 L361.27 397.54 L359.42 392.90Z" fill="url(#watercolor-thistle-greens-motion-g-thorn-soft)"/><path d="M351.70 317.35 L351.14 312.05 L353.25 316.58Z" fill="url(#watercolor-thistle-greens-motion-g-thorn-soft)"/><path d="M381.94 376.86 L385.33 380.72 L383.48 376.07Z" fill="url(#watercolor-thistle-greens-motion-g-thorn-soft)"/><path d="M380.70 313.78 L380.08 308.36 L382.19 312.87Z" fill="url(#watercolor-thistle-greens-motion-g-thorn-soft)"/><path d="M402.47 353.67 L405.81 357.42 L403.95 352.75Z" fill="url(#watercolor-thistle-greens-motion-g-thorn-soft)"/></g><g data-part="front"><path d="M262.5 407.1 Q262.7 389.6 263 372.1 L269 371.9 Q270.2 389.4 271.5 406.9Z" fill="url(#watercolor-thistle-greens-motion-g-stem-soft)" stroke="#87667a" stroke-width="2.6" stroke-opacity="0.32"/><path d="M266 372 C265.9 369.6 266.4 349.2 265 345.8 C263.6 342.4 252.3 337.1 250.9 335.2 C249.5 333.3 248.5 326.8 249.6 325.1 C250.7 323.5 260.2 318.1 262.8 317.1 C265.4 316.1 276.9 314.8 278 314 C279.1 313.1 276.9 309.3 274.6 307.6 C272.4 305.8 255.6 297 253.3 294.9 C250.9 292.7 248.3 285.7 249.5 284.1 C250.7 282.4 262.7 277.8 266.1 277 C269.5 276.2 284.1 276.1 286.3 275.4 C288.4 274.6 291.1 270.5 289.8 268.8 C288.5 267.1 273.7 259.1 271.8 257.1 C269.8 255 267.5 248.1 268.5 246.4 C269.5 244.7 279.5 239.5 282.3 238.6 C285.1 237.6 297.1 236.6 299.1 235.9 C301.1 235.2 304.8 232.3 304.2 230.9 C303.7 229.6 294.1 223 292.9 221.1 C291.7 219.3 290.5 212.7 291.2 210.9 C291.9 209.1 298.6 203 300.5 201.8 C302.3 200.5 310 199.4 311.6 197.4 C313.1 195.5 316.4 182.9 317.6 180.6 C318.7 178.4 323.1 172.7 324 173 C324.9 173.3 326.9 181.3 327.2 183.4 C327.5 185.5 326.5 193.7 327.2 195.7 C327.9 197.8 333.7 203.4 334.8 205.5 C335.9 207.6 339.2 216.7 339.1 218.6 C339.1 220.6 335.6 225.8 333.9 226.8 C332.2 227.8 322 228.6 321 229.5 C320 230.4 321.7 235 323 236.6 C324.3 238.3 333.5 245.5 335.4 247.8 C337.2 250.1 342.8 259.8 342.8 261.8 C342.8 263.8 337.7 268.6 335.2 269.3 C332.7 270.1 317.3 269.3 315.4 270 C313.6 270.8 313.5 275.7 314.8 277.4 C316.1 279.2 327.2 286.8 329.4 289.2 C331.5 291.6 338 301.6 338 303.6 C338 305.6 331.9 310 328.8 310.6 C325.8 311.3 308 310 305.2 310.2 C302.5 310.5 298.6 312.5 298.8 313.8 C299.1 315 306.7 321.9 308 324 C309.2 326.1 312.7 335.3 312.4 337.2 C312.1 339.1 307 343.8 304.7 344.6 C302.4 345.4 290.8 343.5 287.3 346 C283.7 348.5 267.9 369.6 266 372 C264.1 374.4 266.1 374.4 266 372Z" fill="url(#watercolor-thistle-greens-motion-g-leaf-soft)" stroke="#7b8f73" stroke-width="2.6" stroke-opacity="0.32"/><g clip-path="url(#watercolor-thistle-greens-motion-clip5)"><path d="M266 372 C265.9 369.6 266.4 349.2 265 345.8 C263.6 342.4 252.3 337.1 250.9 335.2 C249.5 333.3 248.5 326.8 249.6 325.1 C250.7 323.5 260.2 318.1 262.8 317.1 C265.4 316.1 276.9 314.8 278 314 C279.1 313.1 276.9 309.3 274.6 307.6 C272.4 305.8 255.6 297 253.3 294.9 C250.9 292.7 248.3 285.7 249.5 284.1 C250.7 282.4 262.7 277.8 266.1 277 C269.5 276.2 284.1 276.1 286.3 275.4 C288.4 274.6 291.1 270.5 289.8 268.8 C288.5 267.1 273.7 259.1 271.8 257.1 C269.8 255 267.5 248.1 268.5 246.4 C269.5 244.7 279.5 239.5 282.3 238.6 C285.1 237.6 297.1 236.6 299.1 235.9 C301.1 235.2 304.8 232.3 304.2 230.9 C303.7 229.6 294.1 223 292.9 221.1 C291.7 219.3 290.5 212.7 291.2 210.9 C291.9 209.1 298.6 203 300.5 201.8 C302.3 200.5 310 199.4 311.6 197.4 C313.1 195.5 316.4 182.9 317.6 180.6 C318.7 178.4 323.1 172.7 324 173 C324.9 173.3 326.9 181.3 327.2 183.4 C327.5 185.5 326.5 193.7 327.2 195.7 C327.9 197.8 333.7 203.4 334.8 205.5 C335.9 207.6 339.2 216.7 339.1 218.6 C339.1 220.6 335.6 225.8 333.9 226.8 C332.2 227.8 322 228.6 321 229.5 C320 230.4 321.7 235 323 236.6 C324.3 238.3 333.5 245.5 335.4 247.8 C337.2 250.1 342.8 259.8 342.8 261.8 C342.8 263.8 337.7 268.6 335.2 269.3 C332.7 270.1 317.3 269.3 315.4 270 C313.6 270.8 313.5 275.7 314.8 277.4 C316.1 279.2 327.2 286.8 329.4 289.2 C331.5 291.6 338 301.6 338 303.6 C338 305.6 331.9 310 328.8 310.6 C325.8 311.3 308 310 305.2 310.2 C302.5 310.5 298.6 312.5 298.8 313.8 C299.1 315 306.7 321.9 308 324 C309.2 326.1 312.7 335.3 312.4 337.2 C312.1 339.1 307 343.8 304.7 344.6 C302.4 345.4 290.8 343.5 287.3 346 C283.7 348.5 267.9 369.6 266 372 C264.1 374.4 266.1 374.4 266 372Z" fill="url(#watercolor-thistle-greens-motion-fade15)"/><path d="M267.58 368.14 Q300.55 278.43 322.15 183.26" fill="none" stroke="#eaecda" stroke-width="1.6" opacity="0.9"/><path d="M276.60 345.94 Q266.65 335.48 253.38 326.22" fill="none" stroke="#eaecda" stroke-width="0.7" opacity="0.78"/><path d="M278.82 340.33 Q293.10 336.93 308.91 336.14" fill="none" stroke="#eaecda" stroke-width="0.7" opacity="0.78"/><path d="M290.58 309.00 Q274.91 296.87 254.91 285.64" fill="none" stroke="#eaecda" stroke-width="0.7" opacity="0.78"/><path d="M292.56 303.31 Q311.48 301.27 333.02 302.15" fill="none" stroke="#eaecda" stroke-width="0.7" opacity="0.78"/><path d="M303.15 269.48 Q289.92 258.07 273.06 247.75" fill="none" stroke="#eaecda" stroke-width="0.7" opacity="0.78"/><path d="M304.76 263.68 Q320.57 260.74 338.59 260.59" fill="none" stroke="#eaecda" stroke-width="0.7" opacity="0.78"/><path d="M312.94 230.23 Q304.72 220.28 294.08 211.78" fill="none" stroke="#eaecda" stroke-width="0.7" opacity="0.78"/><path d="M314.21 224.34 Q324.66 219.83 336.44 217.86" fill="none" stroke="#eaecda" stroke-width="0.7" opacity="0.78"/></g><path d="M250.15 329.16 L242.45 318.72 L253.38 320.82Z" fill="url(#watercolor-thistle-greens-motion-g-leaf-soft)"/><path d="M309.14 340.10 L322.51 335.79 L312.32 331.74Z" fill="url(#watercolor-thistle-greens-motion-g-leaf-soft)"/><path d="M250.23 288.17 L242.15 277.61 L253.03 279.70Z" fill="url(#watercolor-thistle-greens-motion-g-leaf-soft)"/><path d="M334.93 306.59 L347.90 302.17 L337.65 298.10Z" fill="url(#watercolor-thistle-greens-motion-g-leaf-soft)"/><path d="M269.48 250.60 L260.90 239.89 L271.72 241.97Z" fill="url(#watercolor-thistle-greens-motion-g-leaf-soft)"/><path d="M339.94 264.87 L352.42 260.30 L342.10 256.22Z" fill="url(#watercolor-thistle-greens-motion-g-leaf-soft)"/><path d="M292.32 215.15 L283.34 204.33 L294.11 206.39Z" fill="url(#watercolor-thistle-greens-motion-g-leaf-soft)"/><path d="M336.48 221.76 L348.58 217.08 L338.22 212.98Z" fill="url(#watercolor-thistle-greens-motion-g-leaf-soft)"/><path d="M246.42 322.25 L242.45 318.72 L247.32 319.92Z" fill="url(#watercolor-thistle-greens-motion-g-thorn-soft)"/><path d="M316.90 336.53 L322.51 335.79 L317.79 334.20Z" fill="url(#watercolor-thistle-greens-motion-g-thorn-soft)"/><path d="M246.24 281.17 L242.15 277.61 L247.01 278.81Z" fill="url(#watercolor-thistle-greens-motion-g-thorn-soft)"/><path d="M342.41 302.94 L347.90 302.17 L343.16 300.57Z" fill="url(#watercolor-thistle-greens-motion-g-thorn-soft)"/><path d="M265.14 243.50 L260.90 239.89 L265.76 241.09Z" fill="url(#watercolor-thistle-greens-motion-g-thorn-soft)"/><path d="M347.07 261.12 L352.42 260.30 L347.67 258.70Z" fill="url(#watercolor-thistle-greens-motion-g-thorn-soft)"/><path d="M287.69 207.97 L283.34 204.33 L288.18 205.53Z" fill="url(#watercolor-thistle-greens-motion-g-thorn-soft)"/><path d="M343.34 217.93 L348.58 217.08 L343.82 215.48Z" fill="url(#watercolor-thistle-greens-motion-g-thorn-soft)"/></g><path d="M258 400 C260.8 396 271.8 395.7 275 399 C278.2 402.3 278.2 414.5 277 420 C275.8 425.5 271.2 431.5 268 432 C264.8 432.5 259.7 428.3 258 423 C256.3 417.7 255.2 404 258 400Z" fill="url(#watercolor-thistle-greens-motion-g-stem-soft)" stroke="#87667a" stroke-width="1.6" stroke-opacity="0.32"/><path d="M261 410 L263 425" fill="none" stroke="#c2acb9" stroke-width="0.7" opacity="0.6"/><path d="M270 409 L270 428" fill="none" stroke="#c2acb9" stroke-width="0.7" opacity="0.6"/></g></svg>
